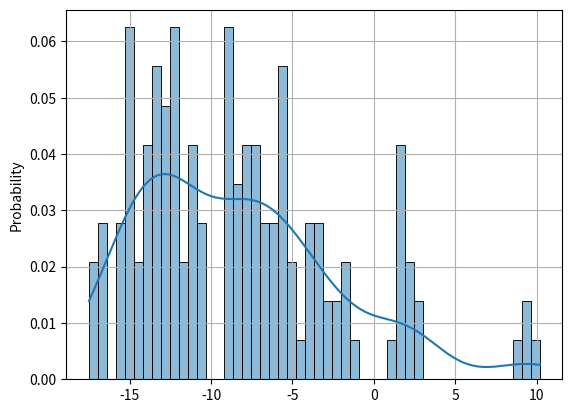

Recreate this plot in Python.
import numpy as np
import matplotlib.pyplot as plt
import seaborn as sb

li = np.array([1.64, 2.07, 2.41, 1.73, 2.48, 9.49, 1.61, 2.17, 9.22, 1.26, -1.02, -1.78,
               -7.97, 1.66, 1.7, -1.88, 1.71, -2.85, 2.69, -4, -3.3, -5.34, -4.97, -3.21,
               -6.22, -5.01, -6.09, -6.72, -5.64, -9.05, -7.26, -7.03, -6.19, -6.71, -7.63, -9.09,
               -8.67, -7.73, -7.31, -7.55, -8.44, -7.33, -5.68, -4.47, -5.33, -5.11, -5.54, -3.37,
               -2.32, -4.18, -3.39, -2.73, -3.88, -4.02, -6.33, -5.84, -5.83, -5.59, -7.63, -6.59,
               -7.38, -6.88, -8.89, -8.79, -1.7, -2, -10.8, 10.2, -9.08, -8.81, -11.1, -11.7,
               -11.3, -10.5, -11.8, -10.6, 8.9, -9.07, -8.9, -8.26, -7.31, -8, -8.62, -8.15,
               -8.47, -11, -11.1, -12.8, -12.2, -11.5, -11.1, -12.2, -12.3, -12.9, -12.9, -12.1,
               -12.1, -13.6, -12, -12.2, -13.5, -14.1, -14.9, -12.8, -10.6, -11.3, -12.4, -13.6,
               -14.2, -15.1, -15.2, -14.1, -14.7, -16.7, -15.7, -16.6, -16.4, -17.3, -15.5, -15.2,
               -14, -13.6, -13.2, -15.6, -14.9, -15, -14.8, -15.3, -13, -13.5, -13.6, -13.2,
               -14, -14.3, -15, -17, -17.5, -16.6, -14.9, -14, -12.2, -12.7, -13.7, -12.9])

sb.histplot(li, stat="probability", bins=50, kde=True)
plt.grid()
plt.show()
